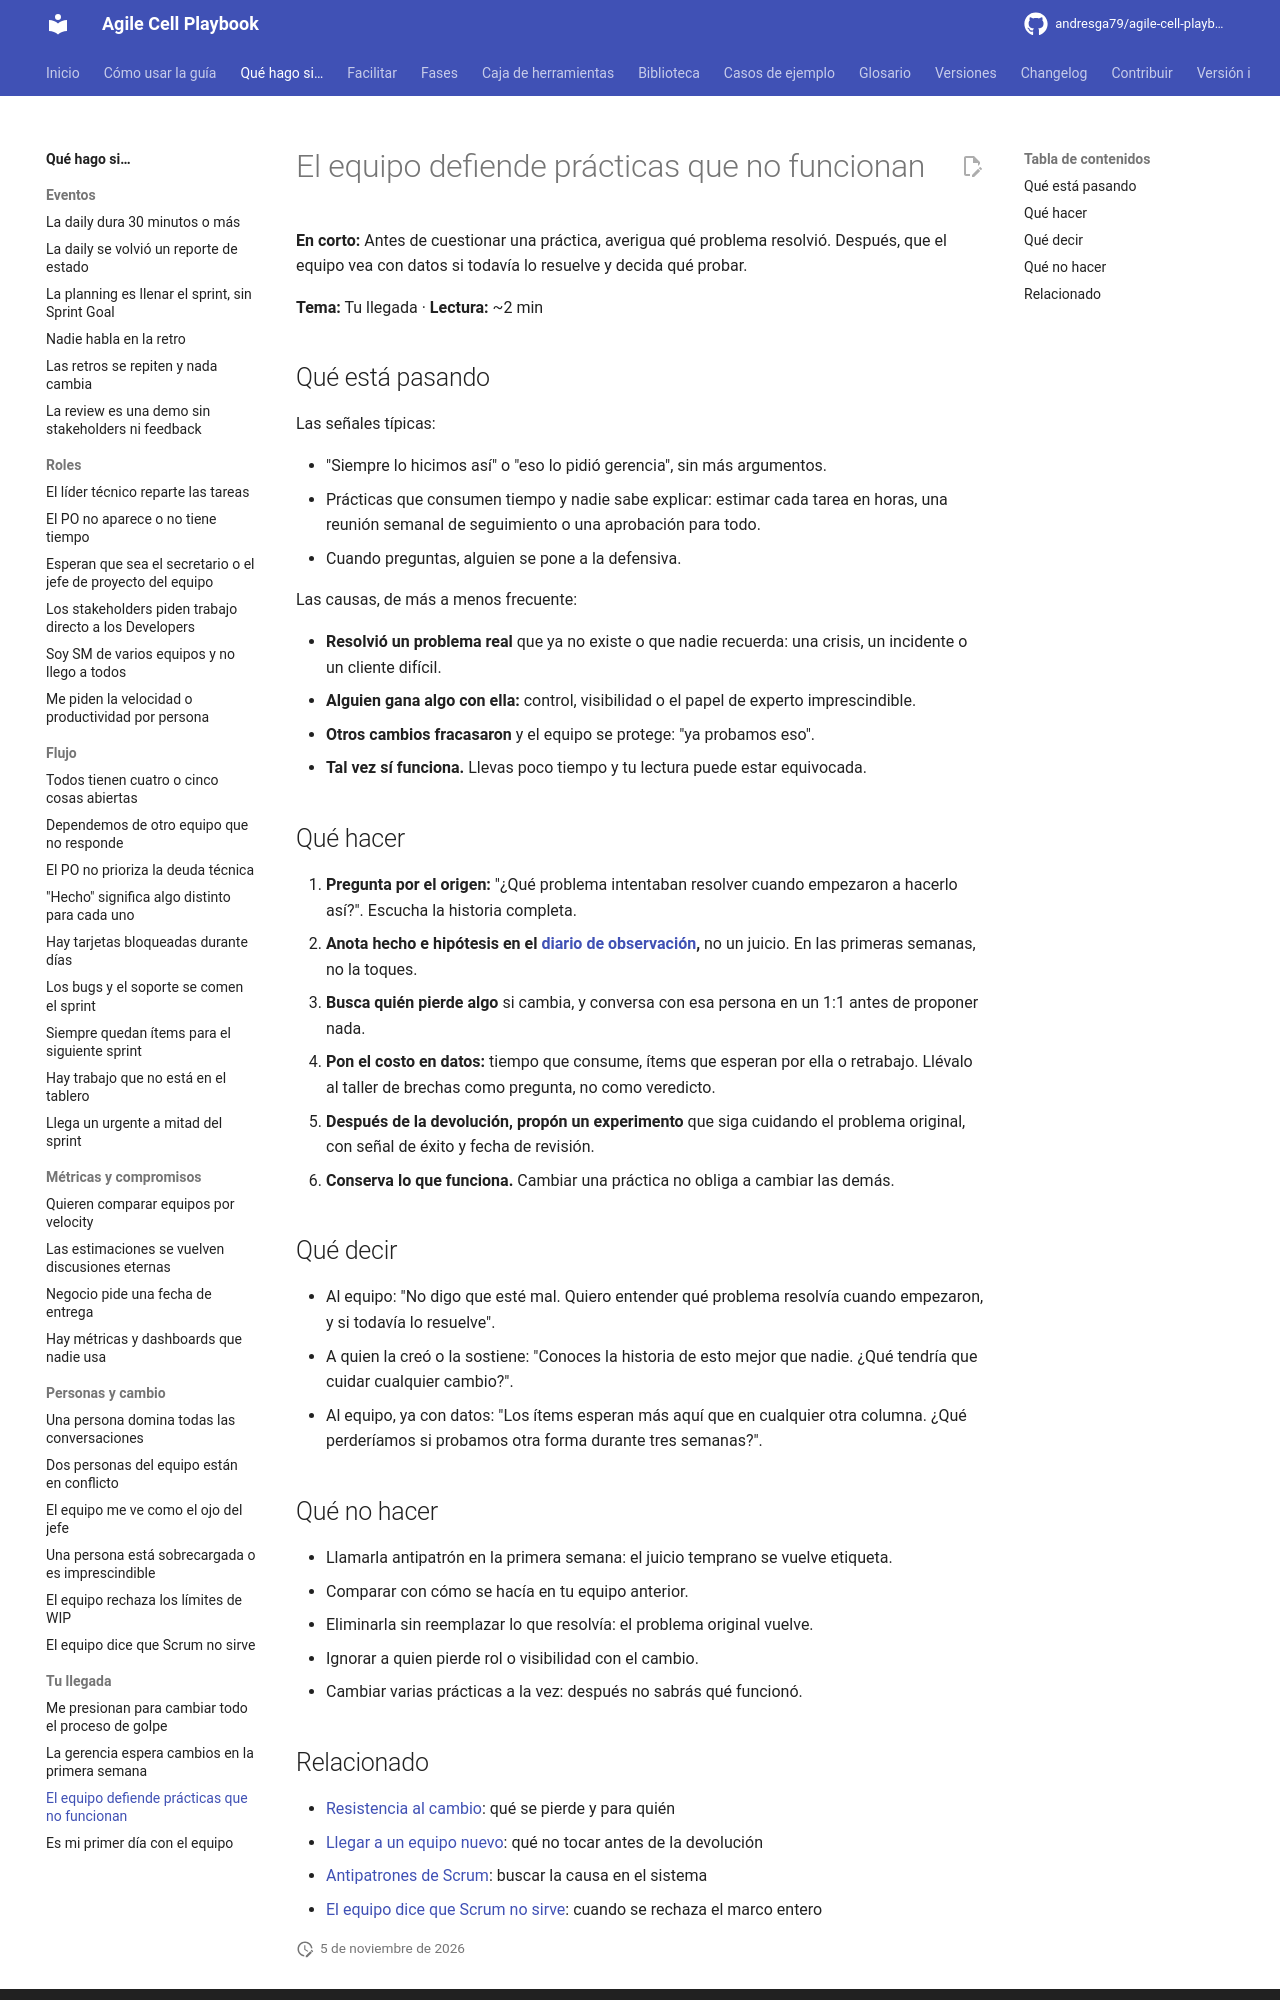

repository: andresga79/agile-cell-playbook · page: situaciones/practicas-heredadas/index.html · generator: mkdocs

# El equipo defiende prácticas que no funcionan

**En corto:** Antes de cuestionar una práctica, averigua qué problema resolvió. Después, que el equipo vea con datos si todavía lo resuelve y decida qué probar.

**Tema:** Tu llegada · **Lectura:** ~2 min

## Qué está pasando

Las señales típicas:

- "Siempre lo hicimos así" o "eso lo pidió gerencia", sin más argumentos.
- Prácticas que consumen tiempo y nadie sabe explicar: estimar cada tarea en horas, una reunión semanal de seguimiento o una aprobación para todo.
- Cuando preguntas, alguien se pone a la defensiva.

Las causas, de más a menos frecuente:

- **Resolvió un problema real** que ya no existe o que nadie recuerda: una crisis, un incidente o un cliente difícil.
- **Alguien gana algo con ella:** control, visibilidad o el papel de experto imprescindible.
- **Otros cambios fracasaron** y el equipo se protege: "ya probamos eso".
- **Tal vez sí funciona.** Llevas poco tiempo y tu lectura puede estar equivocada.

## Qué hacer

1. **Pregunta por el origen:** "¿Qué problema intentaban resolver cuando empezaron a hacerlo así?". Escucha la historia completa.
2. **Anota hecho e hipótesis en el [diario de observación](../caja-de-herramientas/diario-observacion.md),** no un juicio. En las primeras semanas, no la toques.
3. **Busca quién pierde algo** si cambia, y conversa con esa persona en un 1:1 antes de proponer nada.
4. **Pon el costo en datos:** tiempo que consume, ítems que esperan por ella o retrabajo. Llévalo al taller de brechas como pregunta, no como veredicto.
5. **Después de la devolución, propón un experimento** que siga cuidando el problema original, con señal de éxito y fecha de revisión.
6. **Conserva lo que funciona.** Cambiar una práctica no obliga a cambiar las demás.

## Qué decir

- Al equipo: "No digo que esté mal. Quiero entender qué problema resolvía cuando empezaron, y si todavía lo resuelve".
- A quien la creó o la sostiene: "Conoces la historia de esto mejor que nadie. ¿Qué tendría que cuidar cualquier cambio?".
- Al equipo, ya con datos: "Los ítems esperan más aquí que en cualquier otra columna. ¿Qué perderíamos si probamos otra forma durante tres semanas?".

## Qué no hacer

- Llamarla antipatrón en la primera semana: el juicio temprano se vuelve etiqueta.
- Comparar con cómo se hacía en tu equipo anterior.
- Eliminarla sin reemplazar lo que resolvía: el problema original vuelve.
- Ignorar a quien pierde rol o visibilidad con el cambio.
- Cambiar varias prácticas a la vez: después no sabrás qué funcionó.
